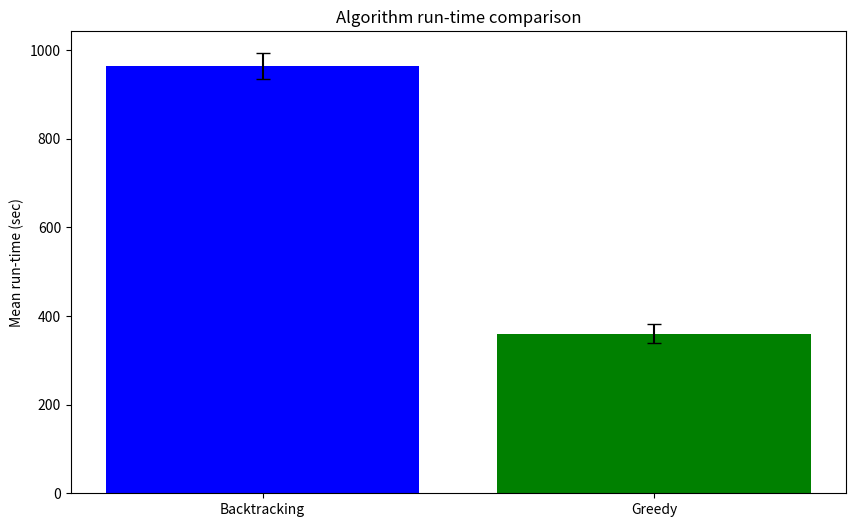
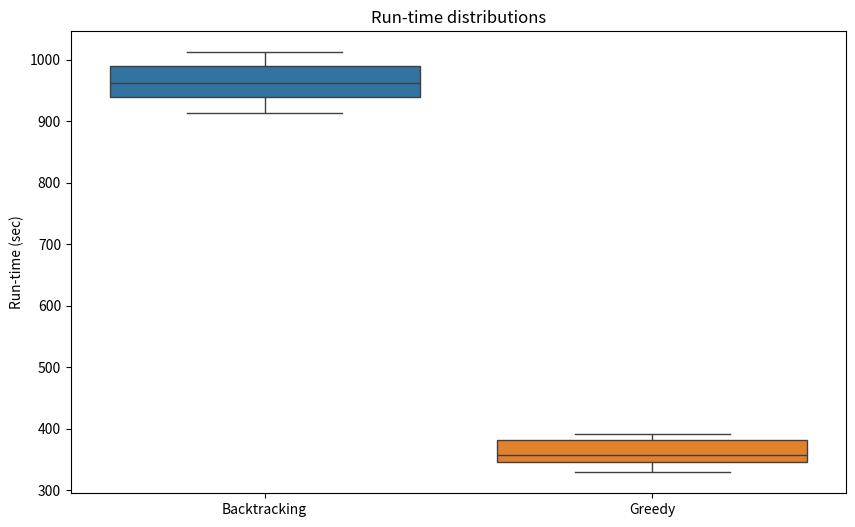

Source code (Python) for these figures, in order:
import numpy as np
import scipy.stats as stats
import matplotlib.pyplot as plt
import seaborn as sns

# Data
backtracking_times = [938, 994, 963, 945, 914, 961, 982, 1012, 992, 935]
greedy_times = [345, 329, 392, 383, 385, 352, 338, 362, 374, 345]

# Descriptive statistics
mean_backtracking = np.mean(backtracking_times)
mean_greedy = np.mean(greedy_times)

std_backtracking = np.std(backtracking_times)
std_greedy = np.std(greedy_times)

# T-test
t_test_result = stats.ttest_ind(backtracking_times, greedy_times)
print(f'T-Test p-value: {t_test_result.pvalue}')

# If p-value < 0.05, there is a significant difference between the algorithms

# Visualization
# Bar chart with error bars
algorithms = ['Backtracking', 'Greedy']
means = [mean_backtracking, mean_greedy]
stds = [std_backtracking, std_greedy]

plt.figure(figsize=(10, 6))
plt.bar(algorithms, means, yerr=stds, capsize=5, color=['blue', 'green'])
plt.title('Algorithm run-time comparison')
plt.ylabel('Mean run-time (sec)')
plt.show()

# Box plot
plt.figure(figsize=(10, 6))
sns.boxplot(data=[backtracking_times, greedy_times])
plt.xticks([0, 1], ['Backtracking', 'Greedy'])
plt.title('Run-time distributions')
plt.ylabel('Run-time (sec)')
plt.show()
